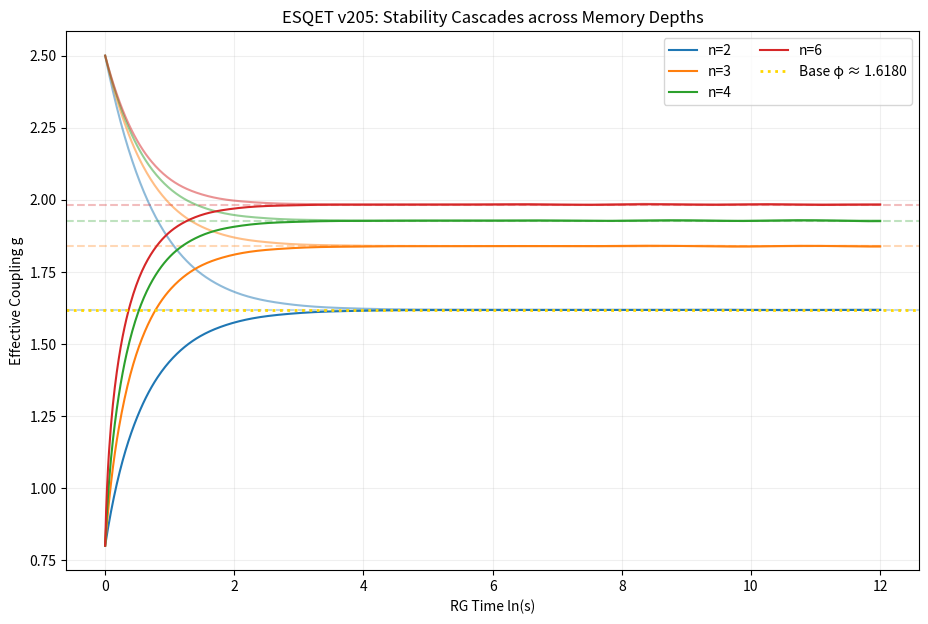

Write the Python code that produced this figure. (Note: this script raises an exception after producing the figure.)
#!/usr/bin/env python3
"""
ESQET General n-step RG Flow + Lyapunov Stability (Fixed)
"""

import numpy as np
import matplotlib.pyplot as plt
from scipy.integrate import solve_ivp
from numpy.polynomial.polynomial import polyroots

def get_dominant_root(n):
    coeffs = [-1] * n + [1]
    roots = polyroots(coeffs)
    real_roots = [r.real for r in roots if abs(r.imag) < 1e-10 and r.real > 1]
    return max(real_roots) if real_roots else 1.0

def beta_n(g, n):
    s = sum(1.0 / (g ** m) for m in range(1, n))
    return 1.0 + s - g

phi = (1 + np.sqrt(5)) / 2

print("="*70)
print("ESQET General n-step RG Analysis")
print("="*70)

for n in range(2, 7):
    lambda_n = get_dominant_root(n)
    eps = 1e-8
    b_prime = (beta_n(lambda_n + eps, n) - beta_n(lambda_n - eps, n)) / (2*eps)
    print(f"n={n:2d} | Attractor: {lambda_n:.8f} | Stiffness: {b_prime:.4f}")

# Plotting the flows
plt.figure(figsize=(11, 7))
t_span = (0, 12)
t_eval = np.linspace(0, 12, 800)

for n in [2, 3, 4, 6]:
    l_n = get_dominant_root(n)
    sol_lo = solve_ivp(lambda t, g: [beta_n(g[0], n)], t_span, [0.8], t_eval=t_eval)
    sol_hi = solve_ivp(lambda t, g: [beta_n(g[0], n)], t_span, [2.5], t_eval=t_eval)
    
    line = plt.plot(sol_lo.t, sol_lo.y[0], label=f'n={n}')[0]
    plt.plot(sol_hi.t, sol_hi.y[0], color=line.get_color(), alpha=0.5)
    plt.axhline(l_n, color=line.get_color(), ls='--', alpha=0.3)

plt.axhline(phi, color='gold', ls=':', lw=2, label=f'Base φ ≈ {phi:.4f}')
plt.title("ESQET v205: Stability Cascades across Memory Depths")
plt.xlabel("RG Time ln(s)")
plt.ylabel("Effective Coupling g")
plt.legend(ncol=2)
plt.grid(True, alpha=0.2)
plt.savefig('simulations/general_nstep_rg_flow.png', dpi=300)
print("\n✓ Flow convergence and stability stiffening verified.")
